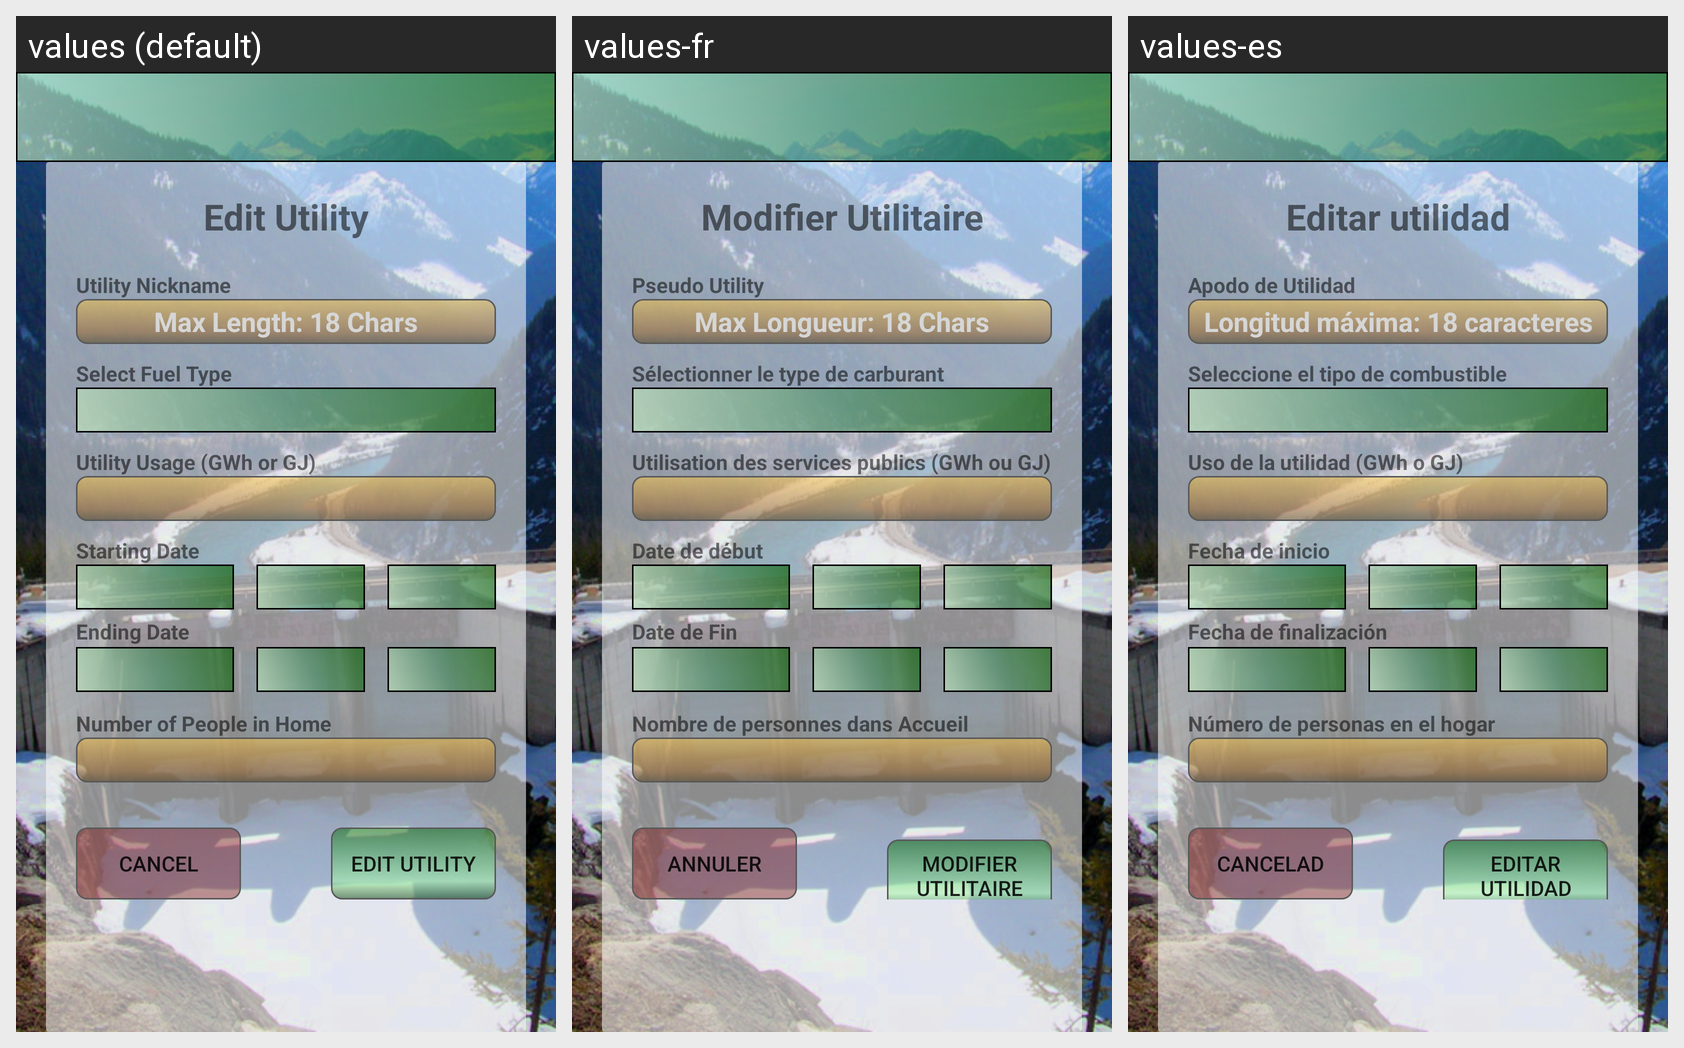

The same Android screen rendered under several of its app's locales, left to right. List the strings drawn on it with the default value and each locale's translation.
Android screen res/layout/activity_edit_utility.xml rendered under 3 locales, left to right: values (default), values-fr, values-es. Device: Nexus 5 (rendered at 1080×1920; each locale shown at half size, 540×960, under a caption strip naming it); theme AppTheme.NoActionBar.
Strings drawn on this screen, with the default value and each locale's value (text and hints the layout hard-codes, and strings that could not be matched under every locale, appear in the picture but are not listed):

edit_utility
  values: Edit Utility
  values-fr: Modifier Utilitaire
  values-es: Editar utilidad

utilityNickname
  values: Utility Nickname
  values-fr: Pseudo Utility
  values-es: Apodo de Utilidad

max_length_18_chars
  values: Max Length: 18 Chars
  values-fr: Max Longueur: 18 Chars
  values-es: Longitud máxima: 18 caracteres

select_fuel_type
  values: Select Fuel Type
  values-fr: Sélectionner le type de carburant
  values-es: Seleccione el tipo de combustible

utility_usage_gwh_or_gj
  values: Utility Usage (GWh or GJ)
  values-fr: Utilisation des services publics (GWh ou GJ)
  values-es: Uso de la utilidad (GWh o GJ)

utility_starting_date
  values: Starting Date
  values-fr: Date de début
  values-es: Fecha de inicio

utility_ending_date
  values: Ending Date
  values-fr: Date de Fin
  values-es: Fecha de finalización

utility_num_People_in_home
  values: Number of People in Home
  values-fr: Nombre de personnes dans Accueil
  values-es: Número de personas en el hogar

cancel
  values: Cancel
  values-fr: Annuler
  values-es: Cancelad
